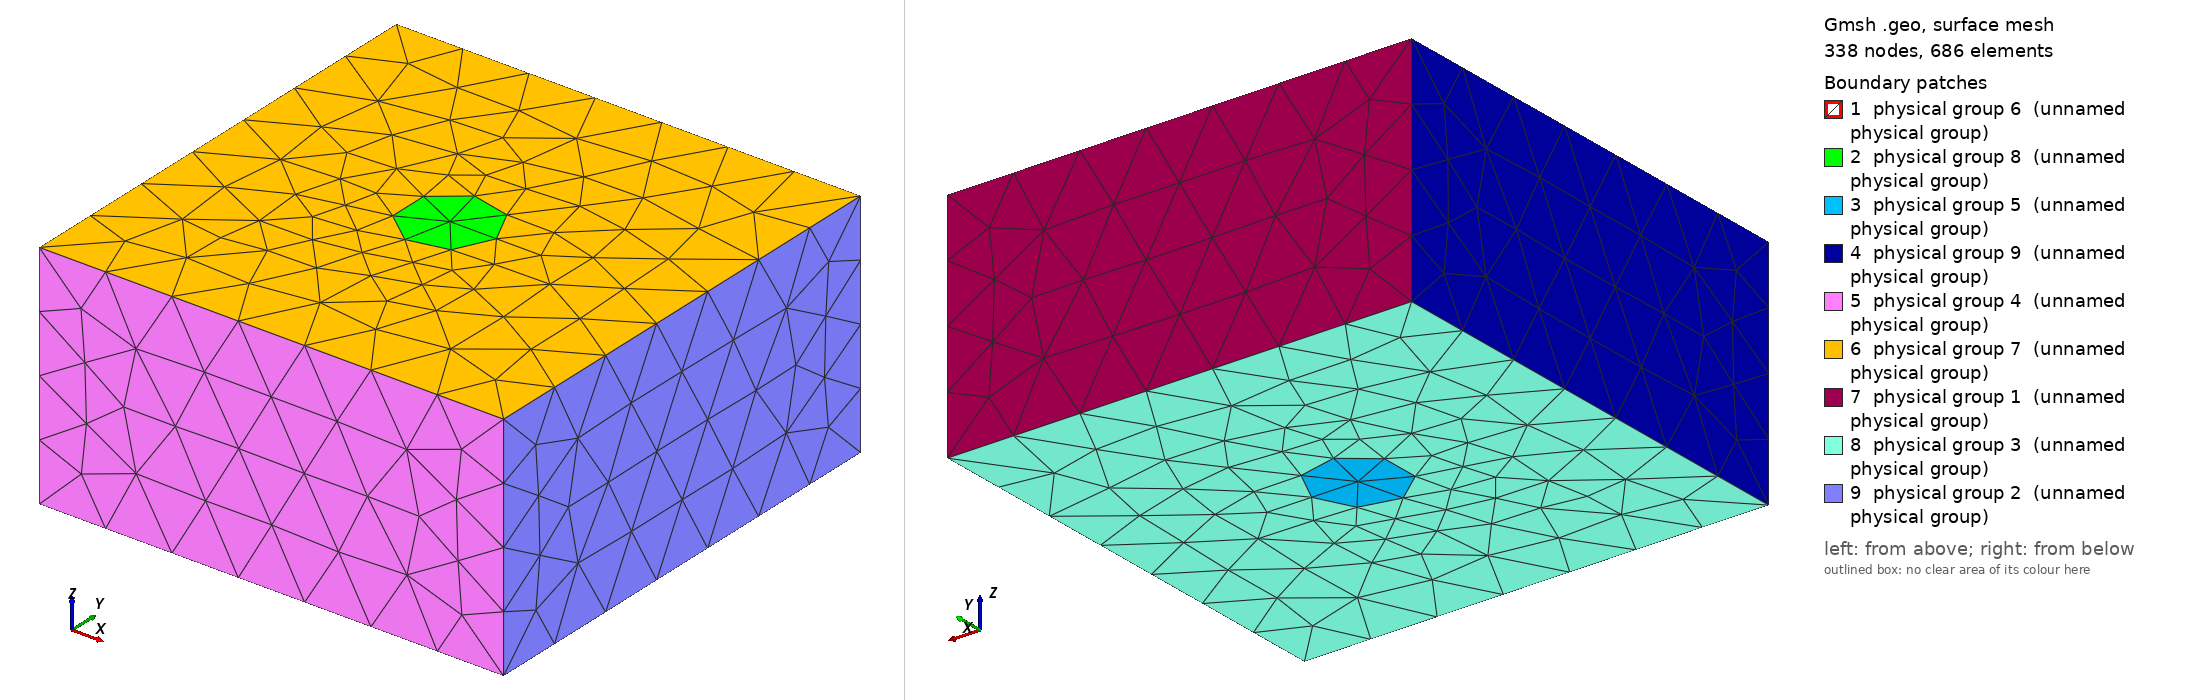

Gmsh geometry script, surface-meshed: 338 nodes, 686 surface elements. Boundary patches (legend numbers): 1 physical group 6 (unnamed physical group), 2 physical group 8 (unnamed physical group), 3 physical group 5 (unnamed physical group), 4 physical group 9 (unnamed physical group), 5 physical group 4 (unnamed physical group), 6 physical group 7 (unnamed physical group), 7 physical group 1 (unnamed physical group), 8 physical group 3 (unnamed physical group), 9 physical group 2 (unnamed physical group). Left view from above one corner, right view from below the opposite corner. Legend entries are the model's physical surfaces. The drawing asked Gmsh for element sizes between 1% and 20% of the model's largest extent; the script's own settings can give other sizes.

=== geometry.geo (drawn) ===
SetFactory("OpenCASCADE");

base_x = 0;
base_y = 0;
base_z = 0;

dir_x = 0;
dir_y = 0;
dir_z = 1; 

rad = 0.2;

dx = 2;
dy = 2;

inner_size = 0.1;
outer_size = 0.3;

// ------------------------------------------------------------------

Cylinder(1) = {base_x, base_y, base_z, dir_x, dir_y, dir_z, rad};
Box(2) = {base_x - dx/2, base_y - dy/2, base_z, dx, dy, dir_z};

BooleanFragments {Volume{2}; Delete; }{Volume{1}; Delete; }

Physical Volume(1) = {1};
Physical Volume(2) = {2};

// Shared surface
Physical Surface(1) = {7};
// Zmin of cylinder
Physical Surface(2) = {9};
// Zmax of cylinder
Physical Surface(3) = {8};
cyl_surfaces[] = {7, 8, 9};

// Zmin of box
Physical Surface(4) = {5};
// Zmax of box
Physical Surface(5) = {3};
// Xmin of box
Physical Surface(6) = {1};
// Xmax of box
Physical Surface(7) = {6};
// Ymin of box
Physical Surface(8) = {2};
// Ymax of box
Physical Surface(9) = {4};
outer_surfaces[] = {1, 2, 3, 4, 5, 6};

// Some better control of element size on cylinder
Field[1] = MathEval;
Field[1].F = Sprintf("%g", inner_size);

Field[2] = Restrict;
Field[2].IField = 1;
Field[2].FacesList = {cyl_surfaces[]};

// BBox
Field[3] = MathEval;
Field[3].F = Sprintf("%g", outer_size);

Field[4] = Restrict;
Field[4].IField = 3;
Field[4].FacesList = {outer_surfaces[]};

Field[5] = Min;
Field[5].FieldsList = {2, 4};
Background Field = 5;
